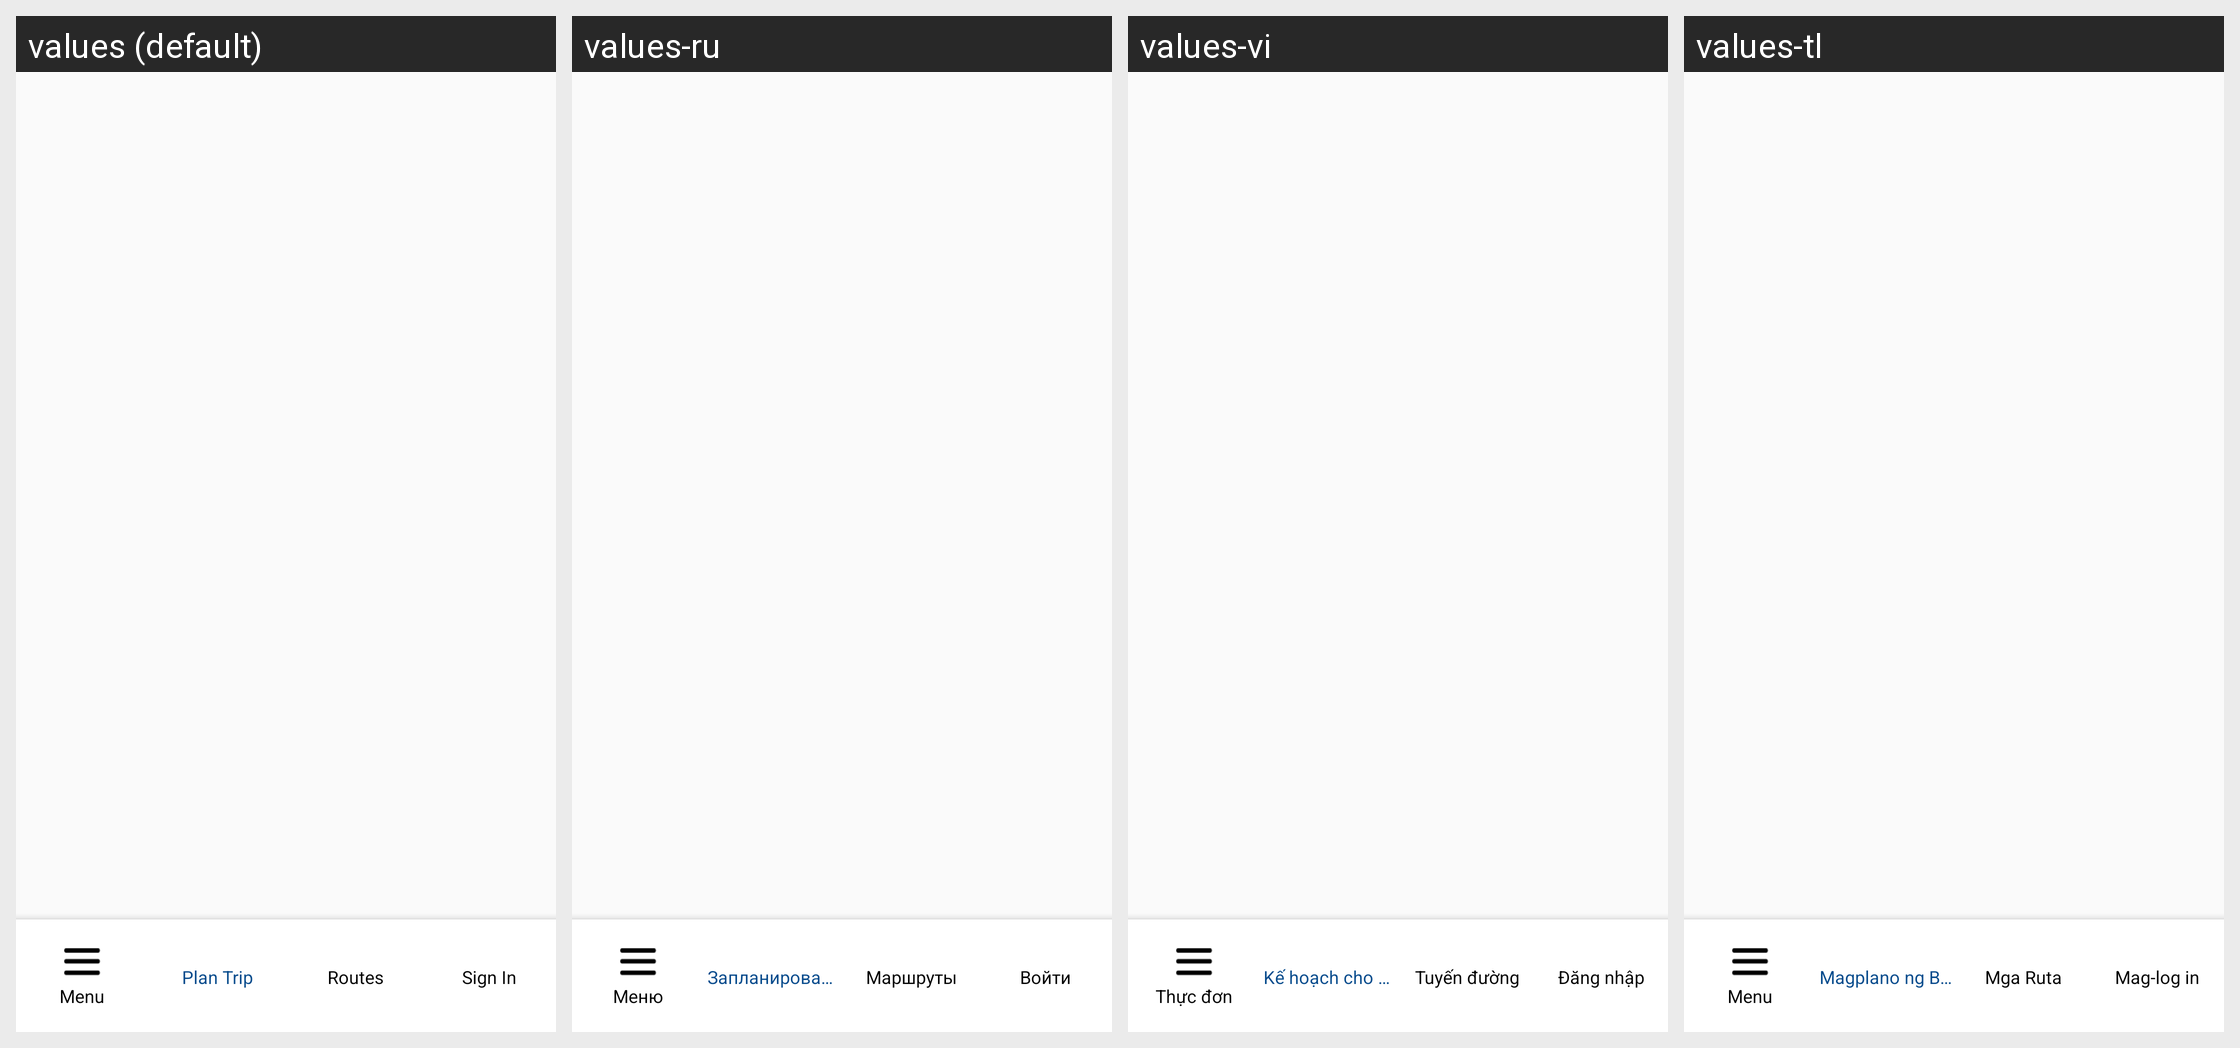

Locale-by-locale string values for the Android screen shown in this grid:
Android screen res/layout/activity_tab.xml rendered under 4 locales, left to right: values (default), values-ru, values-vi, values-tl. Device: Nexus 5 (rendered at 1080×1920; each locale shown at half size, 540×960, under a caption strip naming it); theme AppTheme.
Other locales in the repository, not shown: values-es, values-ko, values-zh.
Strings drawn on this screen, with the default value and each locale's value (text and hints the layout hard-codes, and strings that could not be matched under every locale, appear in the picture but are not listed):

menu
  values: Menu
  values-ru: Меню
  values-vi: Thực đơn
  values-tl: Menu

plan_trip
  values: Plan Trip
  values-ru: Запланировать Поездку
  values-vi: Kế hoạch cho một chuyến đi
  values-tl: Magplano ng Biyahe

routes
  values: Routes
  values-ru: Маршруты
  values-vi: Tuyến đường
  values-tl: Mga Ruta

sign_in
  values: Sign In
  values-ru: Войти
  values-vi: Đăng nhập
  values-tl: Mag-log in
